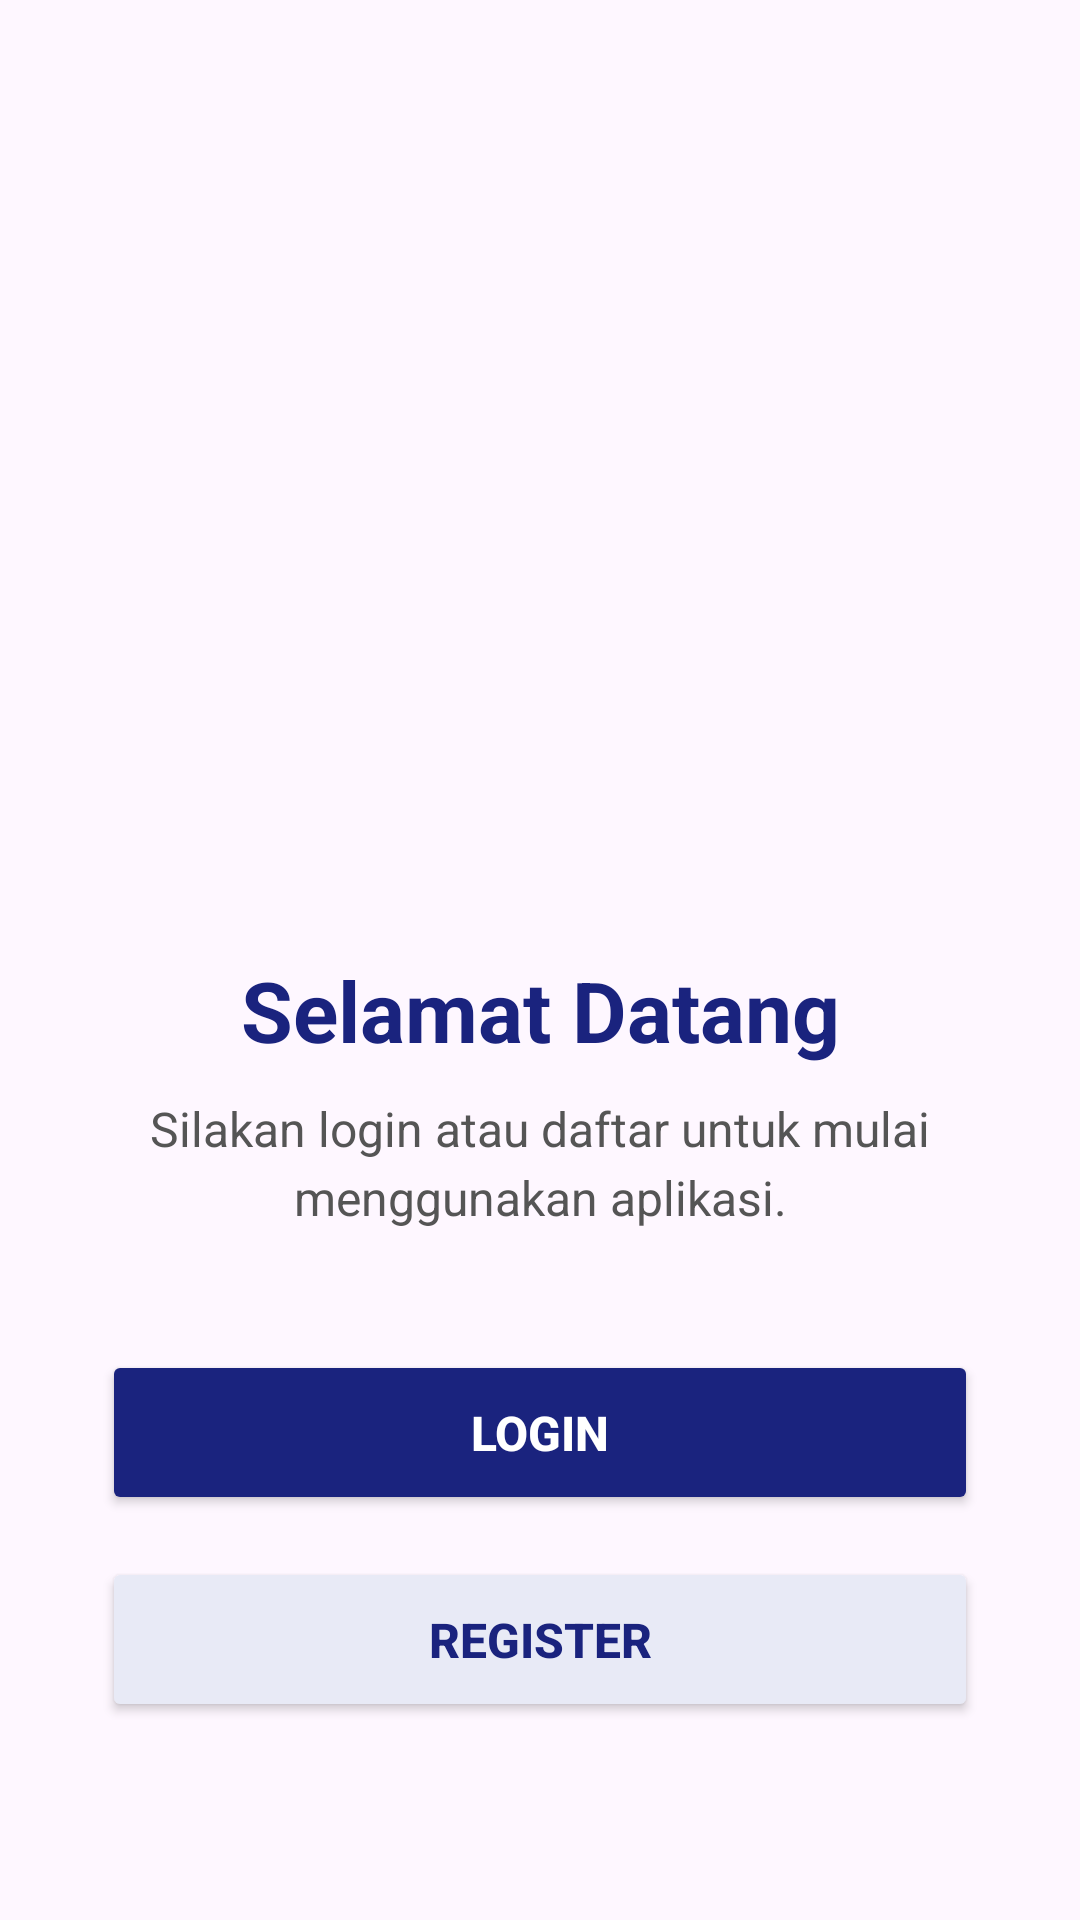

This screen was rendered from an Android layout file. Write that file and the resources it references.
<!-- AndroidManifest.xml: application theme Theme.Coba2App -->
<!-- res/layout/activity_main.xml -->
<?xml version="1.0" encoding="utf-8"?>
<androidx.constraintlayout.widget.ConstraintLayout xmlns:android="http://schemas.android.com/apk/res/android"
    xmlns:app="http://schemas.android.com/apk/res-auto"
    xmlns:tools="http://schemas.android.com/tools"
    android:id="@+id/main"
    android:layout_width="match_parent"
    android:layout_height="match_parent"
    android:padding="10dp"
    tools:context=".MainActivity">

    <LinearLayout
        android:layout_width="match_parent"
        android:layout_height="wrap_content"
        android:gravity="center"
        android:orientation="vertical"
        android:padding="24dp"
        tools:layout_editor_absoluteX="16dp"
        tools:layout_editor_absoluteY="71dp">

        <ImageView
            android:id="@+id/imgHome"
            android:layout_width="220dp"
            android:layout_height="220dp"
            android:layout_marginTop="40dp"
            android:contentDescription="Gambar Home"
            android:scaleType="centerCrop"
            android:src="@drawable/gambar" />

        <TextView
            android:id="@+id/tvTitle"
            android:layout_width="match_parent"
            android:layout_height="wrap_content"
            android:layout_marginTop="24dp"
            android:text="Selamat Datang"
            android:textAlignment="center"
            android:textColor="#1A237E"
            android:textSize="28sp"
            android:textStyle="bold" />

        <TextView
            android:id="@+id/tvSubtitle"
            android:layout_width="match_parent"
            android:layout_height="wrap_content"
            android:layout_marginTop="10dp"
            android:lineSpacingExtra="4dp"
            android:text="Silakan login atau daftar untuk mulai menggunakan aplikasi."
            android:textAlignment="center"
            android:textColor="#555555"
            android:textSize="16sp" />

        <Button
            android:id="@+id/btnLogin"
            android:layout_width="match_parent"
            android:layout_height="55dp"
            android:layout_marginTop="40dp"
            android:backgroundTint="#1A237E"
            android:text="Login"
            android:textColor="#FFFFFF"
            android:textSize="16sp"
            android:textStyle="bold" />

        <Button
            android:id="@+id/btnRegister"
            android:layout_width="match_parent"
            android:layout_height="55dp"
            android:layout_marginTop="14dp"
            android:backgroundTint="#E8EAF6"
            android:text="Register"
            android:textColor="#1A237E"
            android:textSize="16sp"
            android:textStyle="bold" />

    </LinearLayout>

</androidx.constraintlayout.widget.ConstraintLayout>
<!-- resources referenced by this layout -->
<resources>
  <style name="Theme.Coba2App" parent="Base.Theme.Coba2App" />
  <style name="Base.Theme.Coba2App" parent="Theme.Material3.DayNight.NoActionBar">
          <item name="colorPrimary">@color/purple_500</item>
          <item name="colorPrimaryVariant">@color/purple_700</item>
          <item name="colorOnPrimary">@android:color/white</item>
      </style>
  <color name="purple_500">#1A1953</color>
  <color name="purple_700">#1A1953</color>
</resources>
